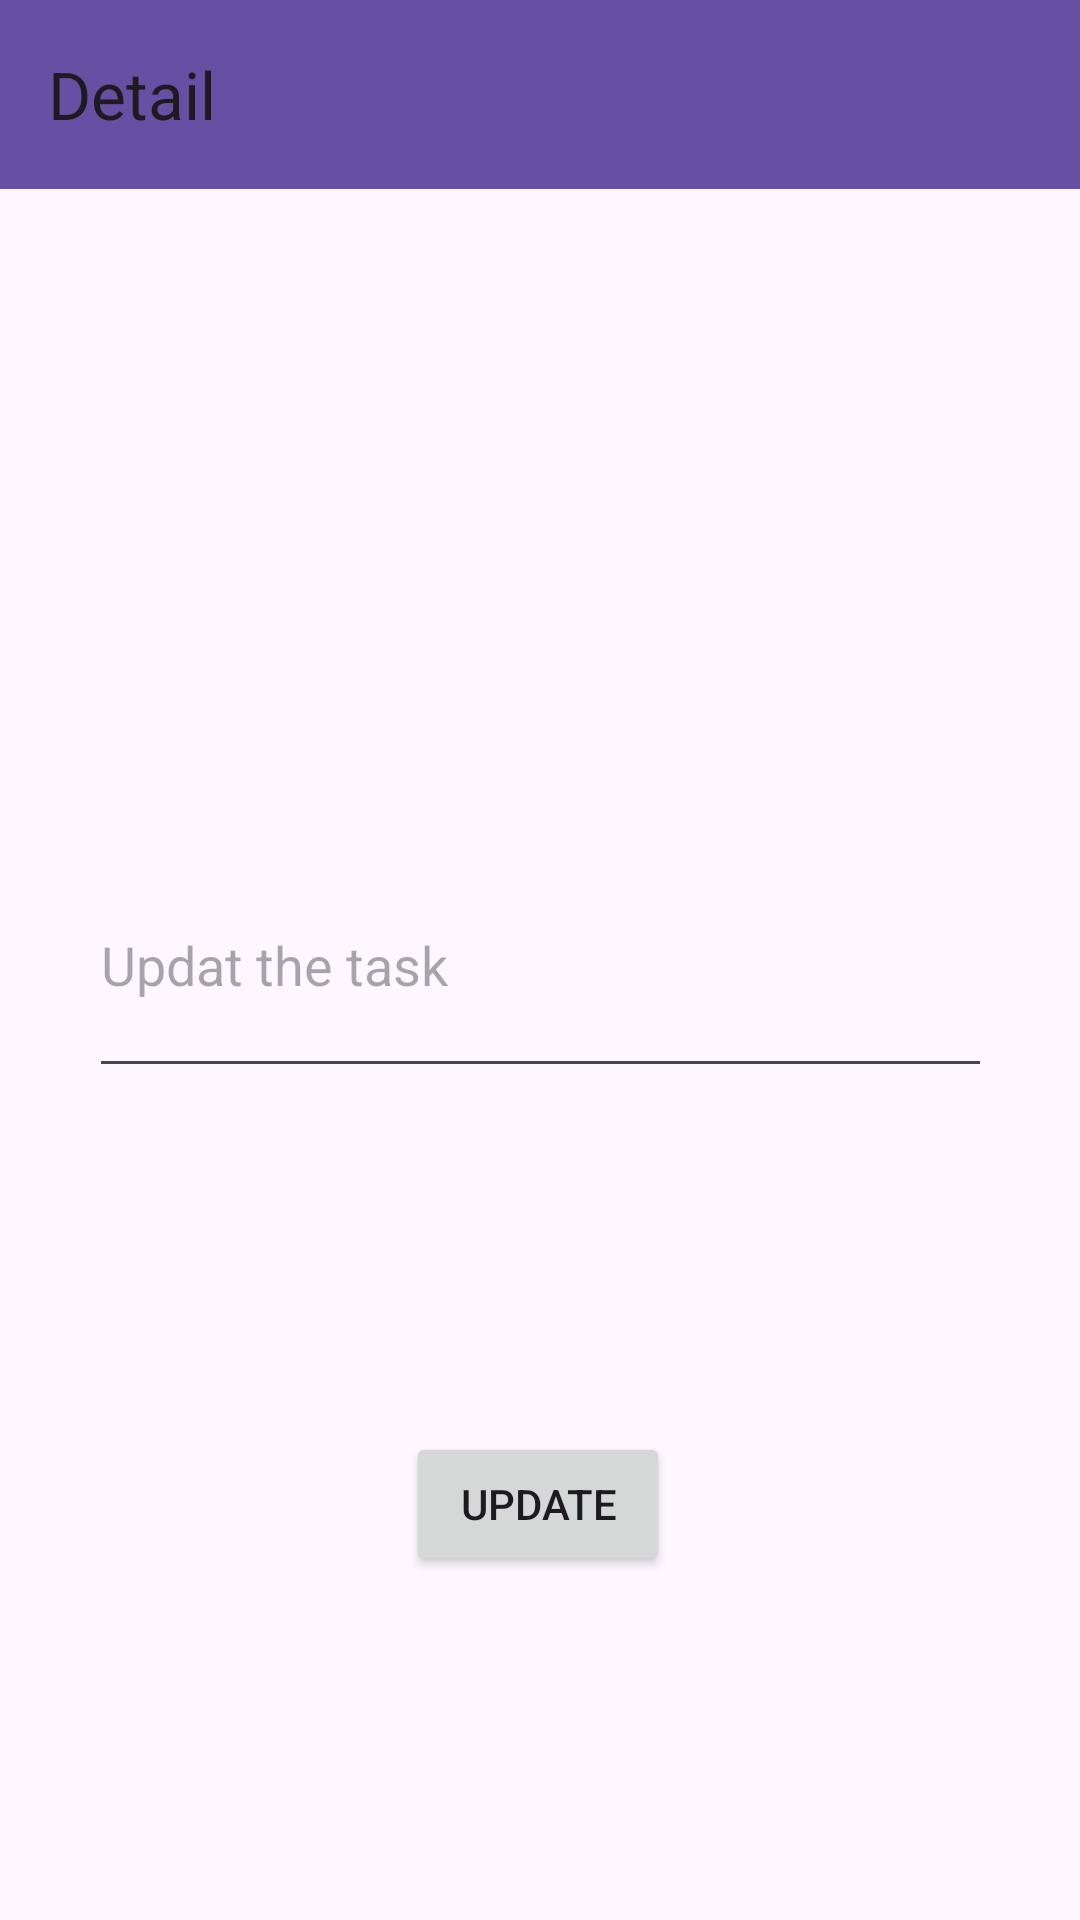

Here is an Android app screen rendered from its layout file. Give the layout XML and the strings, colors and styles it references.
<!-- AndroidManifest.xml: application theme Theme.AndroidBootcampAssignment7 -->
<!-- res/layout/fragment_detail.xml -->
<?xml version="1.0" encoding="utf-8"?>
<androidx.constraintlayout.widget.ConstraintLayout xmlns:android="http://schemas.android.com/apk/res/android"
    xmlns:app="http://schemas.android.com/apk/res-auto"
    xmlns:tools="http://schemas.android.com/tools"
    android:id="@+id/frameLayout"
    android:layout_width="match_parent"
    android:layout_height="match_parent"
    tools:context=".ui.fragment.DetailFragment">

    <EditText
        android:id="@+id/detailEt"
        android:layout_width="301dp"
        android:layout_height="85dp"
        android:ems="10"
        android:hint="Updat the task"
        android:inputType="text"
        app:layout_constraintBottom_toBottomOf="parent"
        app:layout_constraintEnd_toEndOf="parent"
        app:layout_constraintStart_toStartOf="parent"
        app:layout_constraintTop_toTopOf="parent" />

    <Button
        android:id="@+id/updateButton"
        android:layout_width="wrap_content"
        android:layout_height="wrap_content"
        android:text="Update"
        app:layout_constraintBottom_toBottomOf="parent"
        app:layout_constraintEnd_toEndOf="parent"
        app:layout_constraintHorizontal_bias="0.498"
        app:layout_constraintStart_toStartOf="parent"
        app:layout_constraintTop_toBottomOf="@+id/detailEt" />

    <androidx.appcompat.widget.Toolbar
        android:id="@+id/toolbar2"
        android:layout_width="0dp"
        android:layout_height="63dp"
        android:background="?attr/colorPrimary"
        android:minHeight="?attr/actionBarSize"
        android:theme="?attr/actionBarTheme"
        app:layout_constraintEnd_toEndOf="parent"
        app:layout_constraintStart_toStartOf="parent"
        app:layout_constraintTop_toTopOf="parent"
        app:title="Detail" />
</androidx.constraintlayout.widget.ConstraintLayout>
<!-- resources referenced by this layout -->
<resources>
  <style name="Theme.AndroidBootcampAssignment7" parent="Base.Theme.AndroidBootcampAssignment7" />
  <style name="Base.Theme.AndroidBootcampAssignment7" parent="Theme.Material3.DayNight.NoActionBar">
          
          
      </style>
</resources>
